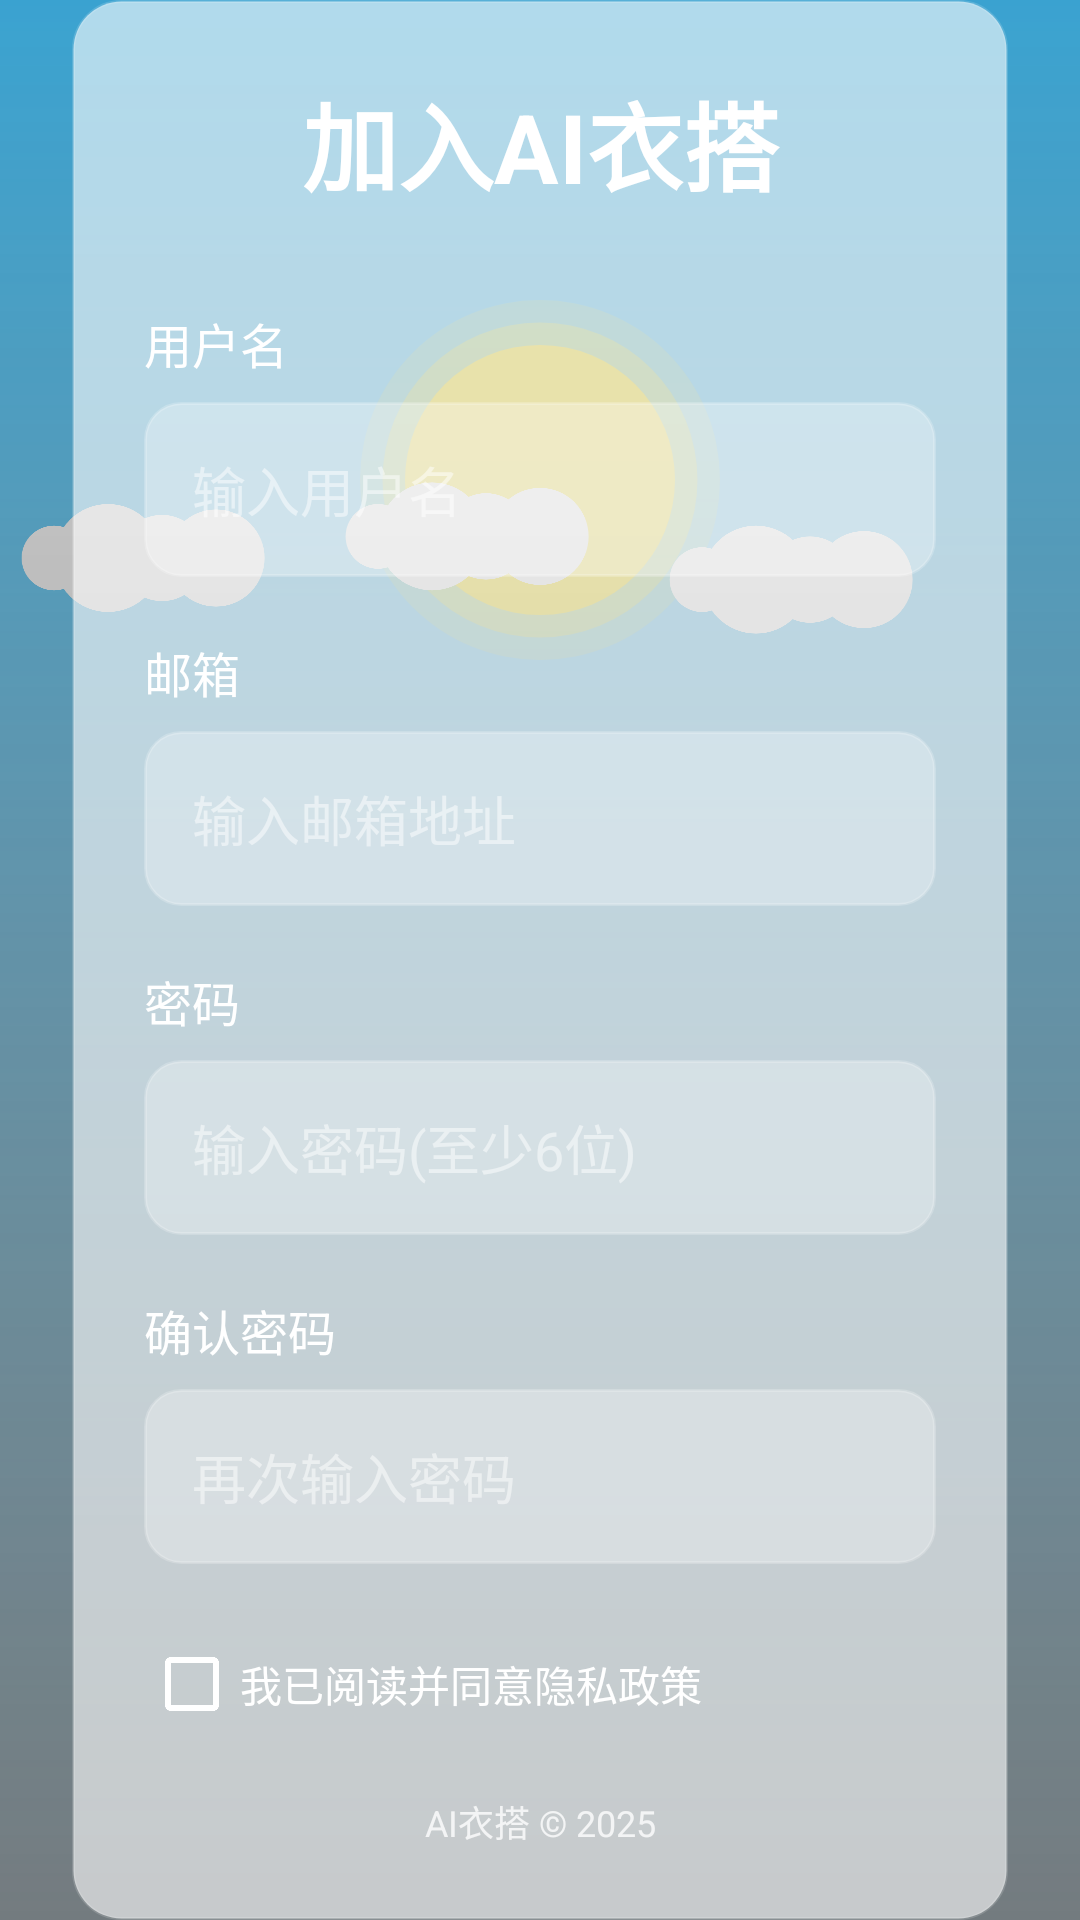

Here is an Android app screen rendered from its layout file. Give the layout XML and the strings, colors and styles it references.
<!-- AndroidManifest.xml: application theme AppTheme -->
<!-- res/layout/activity_register.xml -->
<?xml version="1.0" encoding="utf-8"?>

<androidx.constraintlayout.widget.ConstraintLayout xmlns:android="http://schemas.android.com/apk/res/android"
    xmlns:app="http://schemas.android.com/apk/res-auto"
    xmlns:tools="http://schemas.android.com/tools"
    android:layout_width="match_parent"
    android:layout_height="match_parent"
    tools:context=".RegisterActivity">

    
    <FrameLayout
        android:id="@+id/parallax_container"
        android:layout_width="match_parent"
        android:layout_height="match_parent">

        
        <View
            android:id="@+id/background_view"
            android:layout_width="match_parent"
            android:layout_height="match_parent"
            android:background="@drawable/gradient_day_background" />

        
        <ImageView
            android:id="@+id/far_clouds"
            android:layout_width="match_parent"
            android:layout_height="wrap_content"
            android:layout_gravity="top"
            android:layout_marginTop="50dp"
            android:adjustViewBounds="true"
            android:alpha="0.7"
            android:scaleType="fitXY"
            android:src="@drawable/far_clouds" />

        
        <FrameLayout
            android:layout_width="120dp"
            android:layout_height="120dp"
            android:layout_gravity="center_horizontal"
            android:layout_marginTop="100dp">

            
            <ImageView
                android:id="@+id/sun_view"
                android:layout_width="match_parent"
                android:layout_height="match_parent"
                android:src="@drawable/sun" />

            
            <ImageView
                android:id="@+id/moon_view"
                android:layout_width="match_parent"
                android:layout_height="match_parent"
                android:alpha="0"
                android:src="@drawable/moon" />
        </FrameLayout>

        
        <ImageView
            android:id="@+id/near_clouds"
            android:layout_width="match_parent"
            android:layout_height="wrap_content"
            android:layout_gravity="top"
            android:layout_marginTop="150dp"
            android:adjustViewBounds="true"
            android:scaleType="fitXY"
            android:src="@drawable/near_clouds" />

        
        <View
            android:id="@+id/blur_overlay"
            android:layout_width="match_parent"
            android:layout_height="match_parent"
            android:alpha="0.8"
            android:background="@drawable/blur_overlay" />
    </FrameLayout>

    
    <androidx.constraintlayout.widget.ConstraintLayout
        android:id="@+id/register_container"
        android:layout_width="0dp"
        android:layout_height="wrap_content"
        android:layout_marginStart="24dp"
        android:layout_marginEnd="24dp"
        android:background="@drawable/glass_background"
        android:padding="24dp"
        android:elevation="6dp"
        app:layout_constraintBottom_toBottomOf="parent"
        app:layout_constraintEnd_toEndOf="parent"
        app:layout_constraintStart_toStartOf="parent"
        app:layout_constraintTop_toTopOf="parent"
        app:layout_constraintVertical_bias="0.6">

        
        <TextView
            android:id="@+id/welcome_text"
            android:layout_width="match_parent"
            android:layout_height="wrap_content"
            android:gravity="center"
            android:text="加入AI衣搭"
            android:textColor="#FFFFFF"
            android:textSize="32sp"
            android:textStyle="bold"
            app:layout_constraintTop_toTopOf="parent" />

        
        <TextView
            android:id="@+id/username_label"
            android:layout_width="wrap_content"
            android:layout_height="wrap_content"
            android:layout_marginTop="32dp"
            android:text="用户名"
            android:textColor="#FFFFFF"
            android:textSize="16sp"
            app:layout_constraintStart_toStartOf="parent"
            app:layout_constraintTop_toBottomOf="@id/welcome_text" />

        
        <EditText
            android:id="@+id/username_input"
            android:layout_width="match_parent"
            android:layout_height="wrap_content"
            android:layout_marginTop="8dp"
            android:background="@drawable/glass_edit_text_background"
            android:hint="输入用户名"
            android:padding="16dp"
            android:textColor="#FFFFFF"
            android:textColorHint="#80FFFFFF"
            android:inputType="text"
            android:maxLines="1"
            app:layout_constraintTop_toBottomOf="@id/username_label" />

        
        <TextView
            android:id="@+id/email_label"
            android:layout_width="wrap_content"
            android:layout_height="wrap_content"
            android:layout_marginTop="20dp"
            android:text="邮箱"
            android:textColor="#FFFFFF"
            android:textSize="16sp"
            app:layout_constraintStart_toStartOf="parent"
            app:layout_constraintTop_toBottomOf="@id/username_input" />

        
        <EditText
            android:id="@+id/email_input"
            android:layout_width="match_parent"
            android:layout_height="wrap_content"
            android:layout_marginTop="8dp"
            android:background="@drawable/glass_edit_text_background"
            android:hint="输入邮箱地址"
            android:padding="16dp"
            android:textColor="#FFFFFF"
            android:textColorHint="#80FFFFFF"
            android:inputType="textEmailAddress"
            android:maxLines="1"
            app:layout_constraintTop_toBottomOf="@id/email_label" />

        
        <TextView
            android:id="@+id/password_label"
            android:layout_width="wrap_content"
            android:layout_height="wrap_content"
            android:layout_marginTop="20dp"
            android:text="密码"
            android:textColor="#FFFFFF"
            android:textSize="16sp"
            app:layout_constraintStart_toStartOf="parent"
            app:layout_constraintTop_toBottomOf="@id/email_input" />

        
        <EditText
            android:id="@+id/password_input"
            android:layout_width="match_parent"
            android:layout_height="wrap_content"
            android:layout_marginTop="8dp"
            android:background="@drawable/glass_edit_text_background"
            android:hint="输入密码(至少6位)"
            android:inputType="textPassword"
            android:padding="16dp"
            android:textColor="#FFFFFF"
            android:textColorHint="#80FFFFFF"
            android:maxLines="1"
            app:layout_constraintTop_toBottomOf="@id/password_label" />

        
        <TextView
            android:id="@+id/confirm_password_label"
            android:layout_width="wrap_content"
            android:layout_height="wrap_content"
            android:layout_marginTop="20dp"
            android:text="确认密码"
            android:textColor="#FFFFFF"
            android:textSize="16sp"
            app:layout_constraintStart_toStartOf="parent"
            app:layout_constraintTop_toBottomOf="@id/password_input" />

        
        <EditText
            android:id="@+id/confirm_password_input"
            android:layout_width="match_parent"
            android:layout_height="wrap_content"
            android:layout_marginTop="8dp"
            android:background="@drawable/glass_edit_text_background"
            android:hint="再次输入密码"
            android:inputType="textPassword"
            android:padding="16dp"
            android:textColor="#FFFFFF"
            android:textColorHint="#80FFFFFF"
            android:maxLines="1"
            app:layout_constraintTop_toBottomOf="@id/confirm_password_label" />

        
        <CheckBox
            android:id="@+id/privacy_checkbox"
            android:layout_width="wrap_content"
            android:layout_height="wrap_content"
            android:layout_marginTop="16dp"
            android:text="我已阅读并同意隐私政策"
            android:textColor="#FFFFFF"
            android:buttonTint="#FFFFFF"
            app:layout_constraintStart_toStartOf="parent"
            app:layout_constraintTop_toBottomOf="@id/confirm_password_input" />

        
        <Button
            android:id="@+id/register_button"
            android:layout_width="match_parent"
            android:layout_height="wrap_content"
            android:layout_marginTop="32dp"
            android:background="@drawable/glass_edit_text_background"
            android:text="注册"
            android:textColor="#FFFFFF"
            android:textSize="16sp"
            android:padding="16dp"
            app:layout_constraintTop_toBottomOf="@id/privacy_checkbox" />

        
        <TextView
            android:id="@+id/login_link"
            android:layout_width="wrap_content"
            android:layout_height="wrap_content"
            android:layout_marginTop="16dp"
            android:text="已有账号? 立即登录"
            android:textColor="#FFFFFF"
            android:textSize="14sp"
            app:layout_constraintEnd_toEndOf="parent"
            app:layout_constraintStart_toStartOf="parent"
            app:layout_constraintTop_toBottomOf="@id/register_button" />

    </androidx.constraintlayout.widget.ConstraintLayout>

    
    <TextView
        android:layout_width="wrap_content"
        android:layout_height="wrap_content"
        android:layout_marginBottom="24dp"
        android:text="AI衣搭 © 2025"
        android:textColor="#FFFFFF"
        android:alpha="0.8"
        android:textSize="12sp"
        app:layout_constraintBottom_toBottomOf="parent"
        app:layout_constraintEnd_toEndOf="parent"
        app:layout_constraintStart_toStartOf="parent" />

</androidx.constraintlayout.widget.ConstraintLayout>
<!-- resources referenced by this layout -->
<resources>
  <!-- drawable blur_overlay (drawable) -->
  <?xml version="1.0" encoding="utf-8"?>
  <shape xmlns:android="http://schemas.android.com/apk/res/android">
      <gradient
          android:angle="90"
          android:startColor="#99000000"
          android:centerColor="#66000000"
          android:endColor="#33000000"
          android:type="linear" />
  </shape>
  <!-- drawable glass_background (drawable) -->
  <?xml version="1.0" encoding="utf-8"?>
  
  <shape xmlns:android="http://schemas.android.com/apk/res/android">
      <solid android:color="#99FFFFFF" /> 
      <corners android:radius="16dp" /> 
      <stroke
          android:width="1dp"
          android:color="#26FFFFFF" /> 
  </shape>
  <!-- drawable glass_edit_text_background (drawable) -->
  <?xml version="1.0" encoding="utf-8"?>
  
  <shape xmlns:android="http://schemas.android.com/apk/res/android">
      <solid android:color="#4DFFFFFF" /> 
      <corners android:radius="12dp" /> 
      <stroke
          android:width="1dp"
          android:color="#33FFFFFF" /> 
  </shape>
  <!-- drawable gradient_day_background (drawable) -->
  <?xml version="1.0" encoding="utf-8"?>
  <shape xmlns:android="http://schemas.android.com/apk/res/android">
      <gradient
          android:angle="270"
          android:startColor="@color/colorDayBackground"
          android:endColor="@color/colorDayBackgroundEnd"
          android:type="linear" />
  </shape>
  <!-- drawable moon (drawable) -->
  <?xml version="1.0" encoding="utf-8"?>
  <layer-list xmlns:android="http://schemas.android.com/apk/res/android">
      
      <item>
          <shape android:shape="oval">
              <solid android:color="#33F5F5F5" /> 
              <size android:width="60dp" android:height="60dp" />
          </shape>
      </item>
      
      
      <item android:left="4dp" android:top="4dp" android:right="4dp" android:bottom="4dp">
          <shape android:shape="oval">
              <solid android:color="#66F5F5F5" /> 
              <size android:width="52dp" android:height="52dp" />
          </shape>
      </item>
      
      
      <item android:left="8dp" android:top="8dp" android:right="8dp" android:bottom="8dp">
          <shape android:shape="oval">
              <solid android:color="#F5F5F5" /> 
              <size android:width="44dp" android:height="44dp" />
          </shape>
      </item>
  </layer-list>
  <style name="AppTheme" parent="Theme.MaterialComponents.Light.NoActionBar">
          <item name="colorPrimary">@color/colorPrimary</item>
          <item name="colorPrimaryDark">@color/colorPrimaryDark</item>
          <item name="colorAccent">@color/colorAccent</item>
          <item name="android:statusBarColor">@color/colorPrimaryDark</item>
          <item name="android:windowLightStatusBar">false</item>
          <item name="android:windowBackground">@color/colorBackground</item>
          <item name="android:textColorPrimary">@color/colorText</item>
          <item name="android:textColorSecondary">@color/colorTextSecondary</item>
      </style>
  <color name="colorDayBackground">#46C2F8</color>
  <color name="colorDayBackgroundEnd">#DFEEF5</color>
  <color name="colorPrimary">#4CAF50</color>
  <color name="colorPrimaryDark">#388E3C</color>
  <color name="colorAccent">#FF5722</color>
  <color name="colorBackground">#FAFAFA</color>
  <color name="colorText">#212121</color>
  <color name="colorTextSecondary">#757575</color>
</resources>
